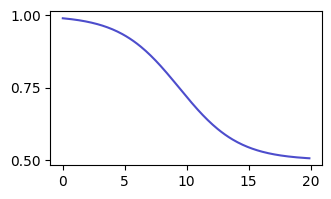

The matplotlib source for this figure:
#!/usr/bin/env python

import numpy as np
import matplotlib.pyplot as plt

from matplotlib import rcParams
rcParams['font.family'] = 'serif'
rcParams['font.serif'] = ['Times New Roman']


def add_arrow(line, position=None, direction='right', size=15, color=None):
    """
    add an arrow to a line.

    line:       Line2D object
    position:   x-position of the arrow. If None, mean of xdata is taken
    direction:  'left' or 'right'
    size:       size of the arrow in fontsize points
    color:      if None, line color is taken.
    """
    if color is None:
        color = line.get_color()

    xdata = line.get_xdata()
    ydata = line.get_ydata()

    if position is None:
        position = xdata.mean()

    # find closest index
    start_ind = np.argmin(np.absolute(xdata - position))
    if direction == 'right':
        end_ind = start_ind + 1
    else:
        end_ind = start_ind - 1

    # want the arrow to appear at the end
    xstart = xdata[end_ind]
    ystart = ydata[end_ind]
    xend = xdata[end_ind] + 0.5 * (xdata[end_ind] - xdata[start_ind])
    yend = ydata[end_ind] + 0.5 * (ydata[end_ind] - ydata[start_ind])

    line.axes.annotate('',
                       xytext=(xstart, ystart),
                       xy=(xend, yend),
                       arrowprops=dict(arrowstyle="-|>", color=color),
                       size=size
                       )


def turn_off_axes_labels(ax):
    ax.tick_params(
        axis='x',          # changes apply to the x-axis
        which='both',      # both major and minor ticks are affected
        bottom='off',      # ticks along the bottom edge are off
        top='off',         # ticks along the top edge are off
        labelbottom='off') # labels along the bottom edge are off

    ax.tick_params(
        axis='y',          # changes apply to the x-axis
        which='both',      # both major and minor ticks are affected
        left='off',      # ticks along the bottom edge are off
        right='off',         # ticks along the top edge are off
        labelleft='off') # labels along the bottom edge are off


def visualize_explicit_model():
    A = 100.0
    M = 2.4

    t_c = 0.0
    t = np.arange(0, 20, 0.1)

    P = (A * np.exp(t_c-t / M) + 1.0) / (A * np.exp(t_c-t / M) + 2.0)

    fig, ax = plt.subplots(figsize=(3.5, 2))
    ax.plot(t, P, '-', lw=1.5, color=(0.3, 0.3, 0.8))
    ax.set_yticks([0.5, 0.75, 1.0])

    plt.show()

if __name__ == "__main__":
    visualize_explicit_model()
